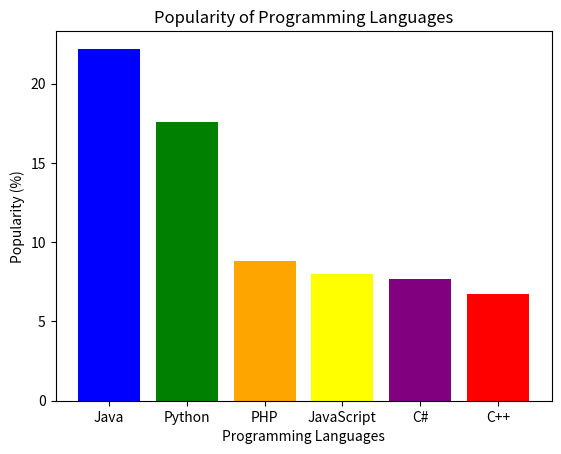

Generate this figure with matplotlib:
import matplotlib.pyplot as plt

# Sample data
languages = ['Java', 'Python', 'PHP', 'JavaScript', 'C#', 'C++']
popularity = [22.2, 17.6, 8.8, 8, 7.7, 6.7]

# Creating a bar chart
plt.bar(languages, popularity, color=['blue', 'green', 'orange', 'yellow', 'purple', 'red'])

# Adding labels and title
plt.xlabel('Programming Languages')
plt.ylabel('Popularity (%)')
plt.title('Popularity of Programming Languages')

# Display the bar chart
plt.show()
